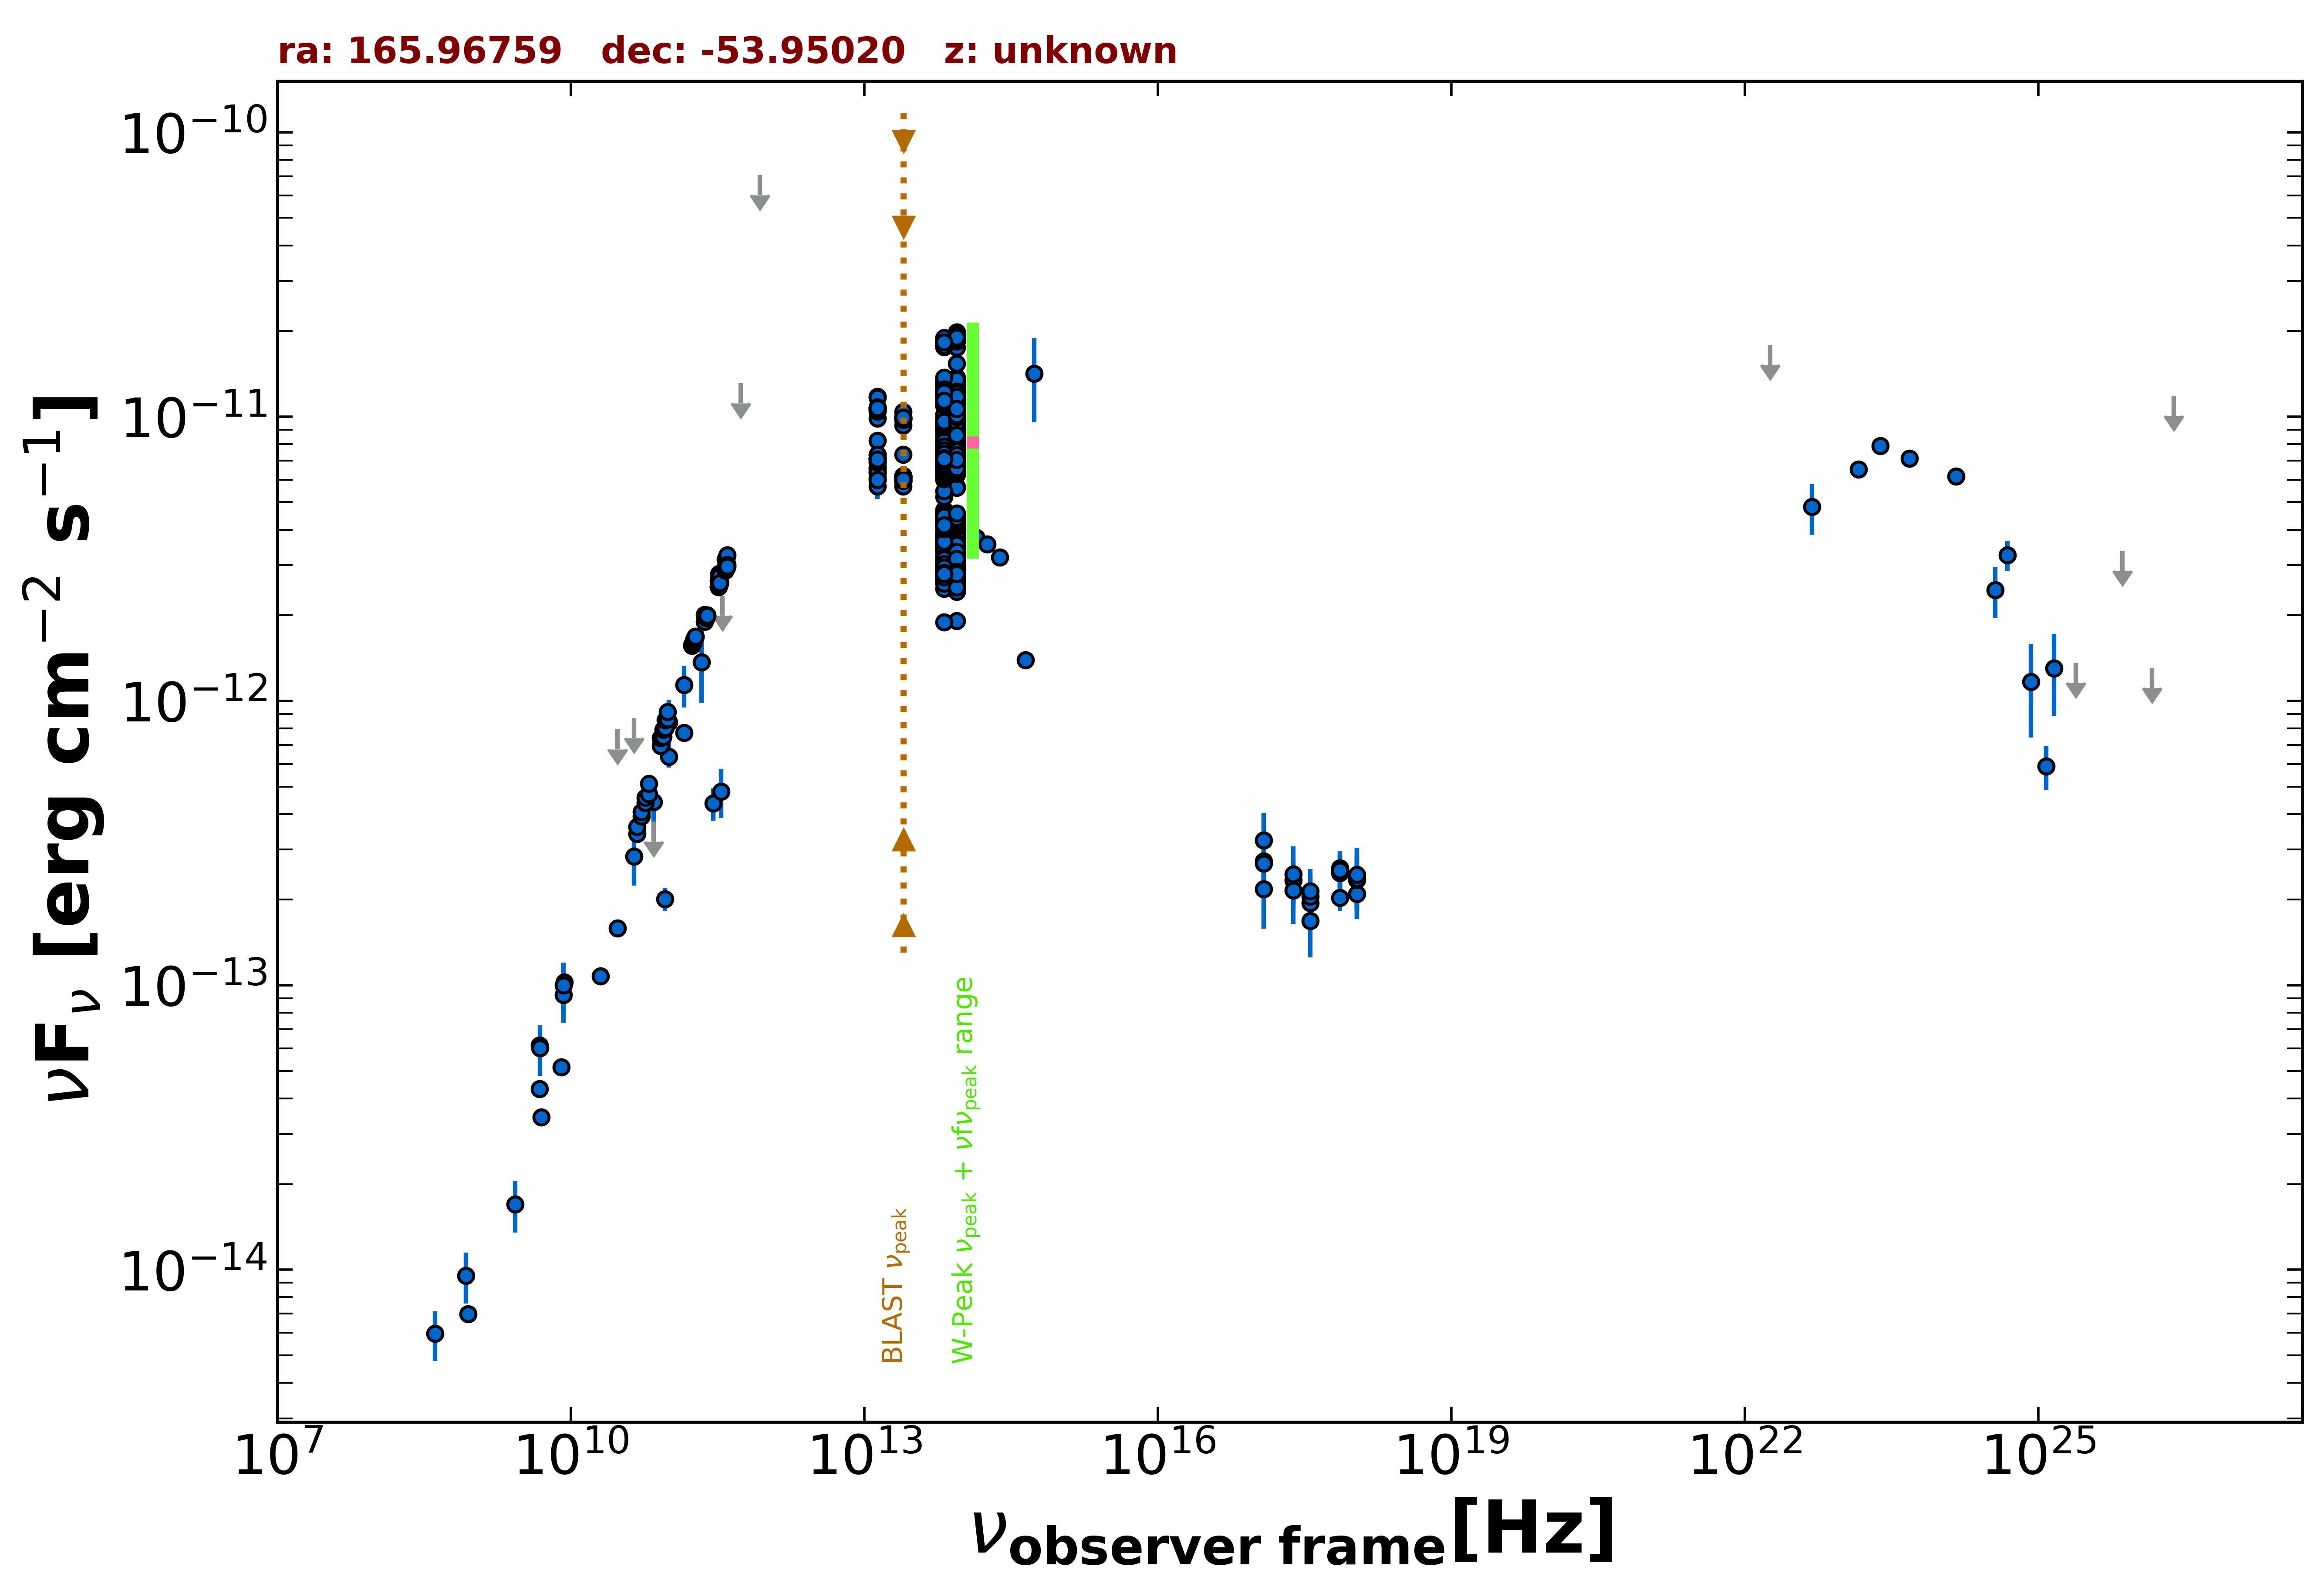

The data file committed next to this chart (first rows):
freq., flux, err_flux, MJD_start, MJD_end, flag, catalog, reference
8.870e+08, 6.973e-15, 4.925e-16, 55000, 55000, , RACS, Hale et al. 2021  PASA  38  e058
2.418e+17, 2.340e-13, 4.080e-14, 55242, 55590, , 1OUSX, Giommi et al. in preparation
1.209e+17, 2.732e-13, 5.230e-14, 55242, 55590, , 1OUSX, Giommi et al. in preparation
3.627e+17, 1.949e-13, 2.940e-14, 55242, 55590, , 1OUSX, Giommi et al. in preparation
7.253e+17, 2.034e-13, 2.060e-14, 55242, 55590, , 1OUSX, Giommi et al. in preparation
1.088e+18, 2.094e-13, 3.850e-14, 55242, 55590, , 1OUSX, Giommi et al. in preparation
7.253e+17, 2.484e-13, 2.870e-14, 55000, 55000, , 2SXPS, Evans et al. 2020  ApJS  247  54
1.209e+17, 2.680e-13, 5.635e-14, 55000, 55000, , 2SXPS, Evans et al. 2020  ApJS  247  54
3.627e+17, 2.055e-13, 3.720e-14, 55000, 55000, , 2SXPS, Evans et al. 2020  ApJS  247  54
1.088e+18, 2.345e-13, 5.085e-14, 55000, 55000, , 2SXPS, Evans et al. 2020  ApJS  247  54
5.000e+09, 3.435e-14, 1.700e-15, 55000, 55000, , AT20G, Murphy et al. 2010  MNRAS  402  2403
8.000e+09, 5.160e-14, 2.560e-15, 55000, 55000, , AT20G, Murphy et al. 2010  MNRAS  402  2403
2.000e+10, 1.078e-13, 5.400e-15, 55000, 55000, , AT20G, Murphy et al. 2010  MNRAS  402  2403
4.800e+09, 4.315e-14, 7.700e-16, 55000, 55000, , ATPMN, McConnell et al. 2012  MNRAS  422  1527
8.600e+09, 1.024e-13, 4.750e-15, 55000, 55000, , ATPMN, McConnell et al. 2012  MNRAS  422  1527
4.800e+09, 6.154e-14, 3.215e-15, 55000, 55000, , PMN, Griffith et al. 1993-1996  VizieR  VIII/…
2.850e+11, 4.360e-13, 5.700e-14, 56945, 56945, , ALMA, Bonato et al. 2019  MNRAS  485  1188
3.435e+11, 4.809e-13, 9.380e-14, 57378, 57378, , ALMA, Bonato et al. 2019  MNRAS  485  1188
9.150e+10, 2.013e-13, 1.910e-14, 57378, 57378, , ALMA, Bonato et al. 2019  MNRAS  485  1188
1.000e+11, 6.375e-13, 5.435e-14, 55000, 55000, , PCCS2100, GHz The Planck Collaboration 2018  A&A  …
1.430e+11, 7.729e-13, 4.870e-14, 55000, 55000, , PCCS2143, GHz The Planck Collaboration 2018  A&A  …
3.000e+10, 1.587e-13, 4.100e-15, 55000, 55000, , PCCS2, 30 GHz The Planck Collaboration 2018  A&…
4.400e+10, 2.836e-13, 5.955e-14, 55000, 55000, , PCCS2, 44 GHz The Planck Collaboration 2018  A&…
7.000e+10, 4.413e-13, 6.820e-14, 55000, 55000, , PCCS2, 70 GHz The Planck Collaboration 2018  A&…
3.000e+10, 7.960e-13, 0.000e+00, 55000, 55000, UL, PCNT, The Planck Collaboration 2018  A&A  619 …
4.400e+10, 8.714e-13, 0.000e+00, 55000, 55000, UL, PCNT, The Planck Collaboration 2018  A&A  619 …
7.000e+10, 3.771e-13, 0.000e+00, 55000, 55000, UL, PCNT, The Planck Collaboration 2018  A&A  619 …
1.000e+11, 8.409e-13, 1.682e-13, 55000, 55000, , PCNT, The Planck Collaboration 2018  A&A  619 …
1.430e+11, 1.140e-12, 1.917e-13, 55000, 55000, , PCNT, The Planck Collaboration 2018  A&A  619 …
2.170e+11, 1.369e-12, 3.867e-13, 55000, 55000, , PCNT, The Planck Collaboration 2018  A&A  619 …
3.530e+11, 2.347e-12, 0.000e+00, 55000, 55000, UL, PCNT, The Planck Collaboration 2018  A&A  619 …
5.450e+11, 1.312e-11, 0.000e+00, 55000, 55000, UL, PCNT, The Planck Collaboration 2018  A&A  619 …
8.570e+11, 7.066e-11, 0.000e+00, 55000, 55000, UL, PCNT, The Planck Collaboration 2018  A&A  619 …
1.389e+14, 3.750e-12, 1.865e-13, 55000, 55000, , 2MASS, Skrutskie et al. 2006  AJ  131  1163
1.804e+14, 3.556e-12, 2.455e-13, 55000, 55000, , 2MASS, Skrutskie et al. 2006  AJ  131  1163
2.427e+14, 3.199e-12, 1.565e-13, 55000, 55000, , 2MASS, Skrutskie et al. 2006  AJ  131  1163
8.817e+13, 4.344e-12, 6.000e-15, 55000, 55000, , UNWISE, Schlafly et al. 2019  ApJS  240  30
6.517e+13, 4.698e-12, 8.000e-15, 55000, 55000, , UNWISE, Schlafly et al. 2019  ApJS  240  30
8.817e+13, 7.496e-12, 1.590e-13, 55000, 55000, , WISE, Wright et al. 2010  AJ  140  1868
6.517e+13, 7.788e-12, 1.435e-13, 55000, 55000, , WISE, Wright et al. 2010  AJ  140  1868
2.498e+13, 7.364e-12, 1.225e-13, 55000, 55000, , WISE, Wright et al. 2010  AJ  140  1868
1.363e+13, 8.225e-12, 2.195e-13, 55000, 55000, , WISE, Wright et al. 2010  AJ  140  1868
8.817e+13, 2.780e-12, 6.150e-14, 57032, 57032, , NEOWISE, Mainzer et al. 2014  ApJ  792  30
6.517e+13, 2.610e-12, 7.200e-14, 57032, 57032, , NEOWISE, Mainzer et al. 2014  ApJ  792  30
8.817e+13, 2.719e-12, 6.750e-14, 57032, 57032, , NEOWISE, Mainzer et al. 2014  ApJ  792  30
6.517e+13, 2.743e-12, 7.300e-14, 57032, 57032, , NEOWISE, Mainzer et al. 2014  ApJ  792  30
8.817e+13, 2.587e-12, 6.900e-14, 57032, 57032, , NEOWISE, Mainzer et al. 2014  ApJ  792  30
6.517e+13, 2.634e-12, 7.300e-14, 57032, 57032, , NEOWISE, Mainzer et al. 2014  ApJ  792  30
8.817e+13, 2.692e-12, 6.700e-14, 57032, 57032, , NEOWISE, Mainzer et al. 2014  ApJ  792  30
6.517e+13, 2.761e-12, 6.350e-14, 57032, 57032, , NEOWISE, Mainzer et al. 2014  ApJ  792  30
8.817e+13, 2.547e-12, 6.800e-14, 57032, 57032, , NEOWISE, Mainzer et al. 2014  ApJ  792  30
6.517e+13, 2.723e-12, 6.800e-14, 57032, 57032, , NEOWISE, Mainzer et al. 2014  ApJ  792  30
8.817e+13, 2.512e-12, 7.200e-14, 57033, 57033, , NEOWISE, Mainzer et al. 2014  ApJ  792  30
6.517e+13, 2.483e-12, 5.950e-14, 57033, 57033, , NEOWISE, Mainzer et al. 2014  ApJ  792  30
8.817e+13, 2.747e-12, 6.350e-14, 57032, 57032, , NEOWISE, Mainzer et al. 2014  ApJ  792  30
6.517e+13, 2.870e-12, 6.850e-14, 57032, 57032, , NEOWISE, Mainzer et al. 2014  ApJ  792  30
8.817e+13, 2.662e-12, 7.100e-14, 57033, 57033, , NEOWISE, Mainzer et al. 2014  ApJ  792  30
6.517e+13, 2.792e-12, 7.200e-14, 57033, 57033, , NEOWISE, Mainzer et al. 2014  ApJ  792  30
8.817e+13, 1.913e-12, 5.450e-14, 57032, 57032, , NEOWISE, Mainzer et al. 2014  ApJ  792  30
6.517e+13, 1.893e-12, 5.550e-14, 57032, 57032, , NEOWISE, Mainzer et al. 2014  ApJ  792  30
... 901 more rows
